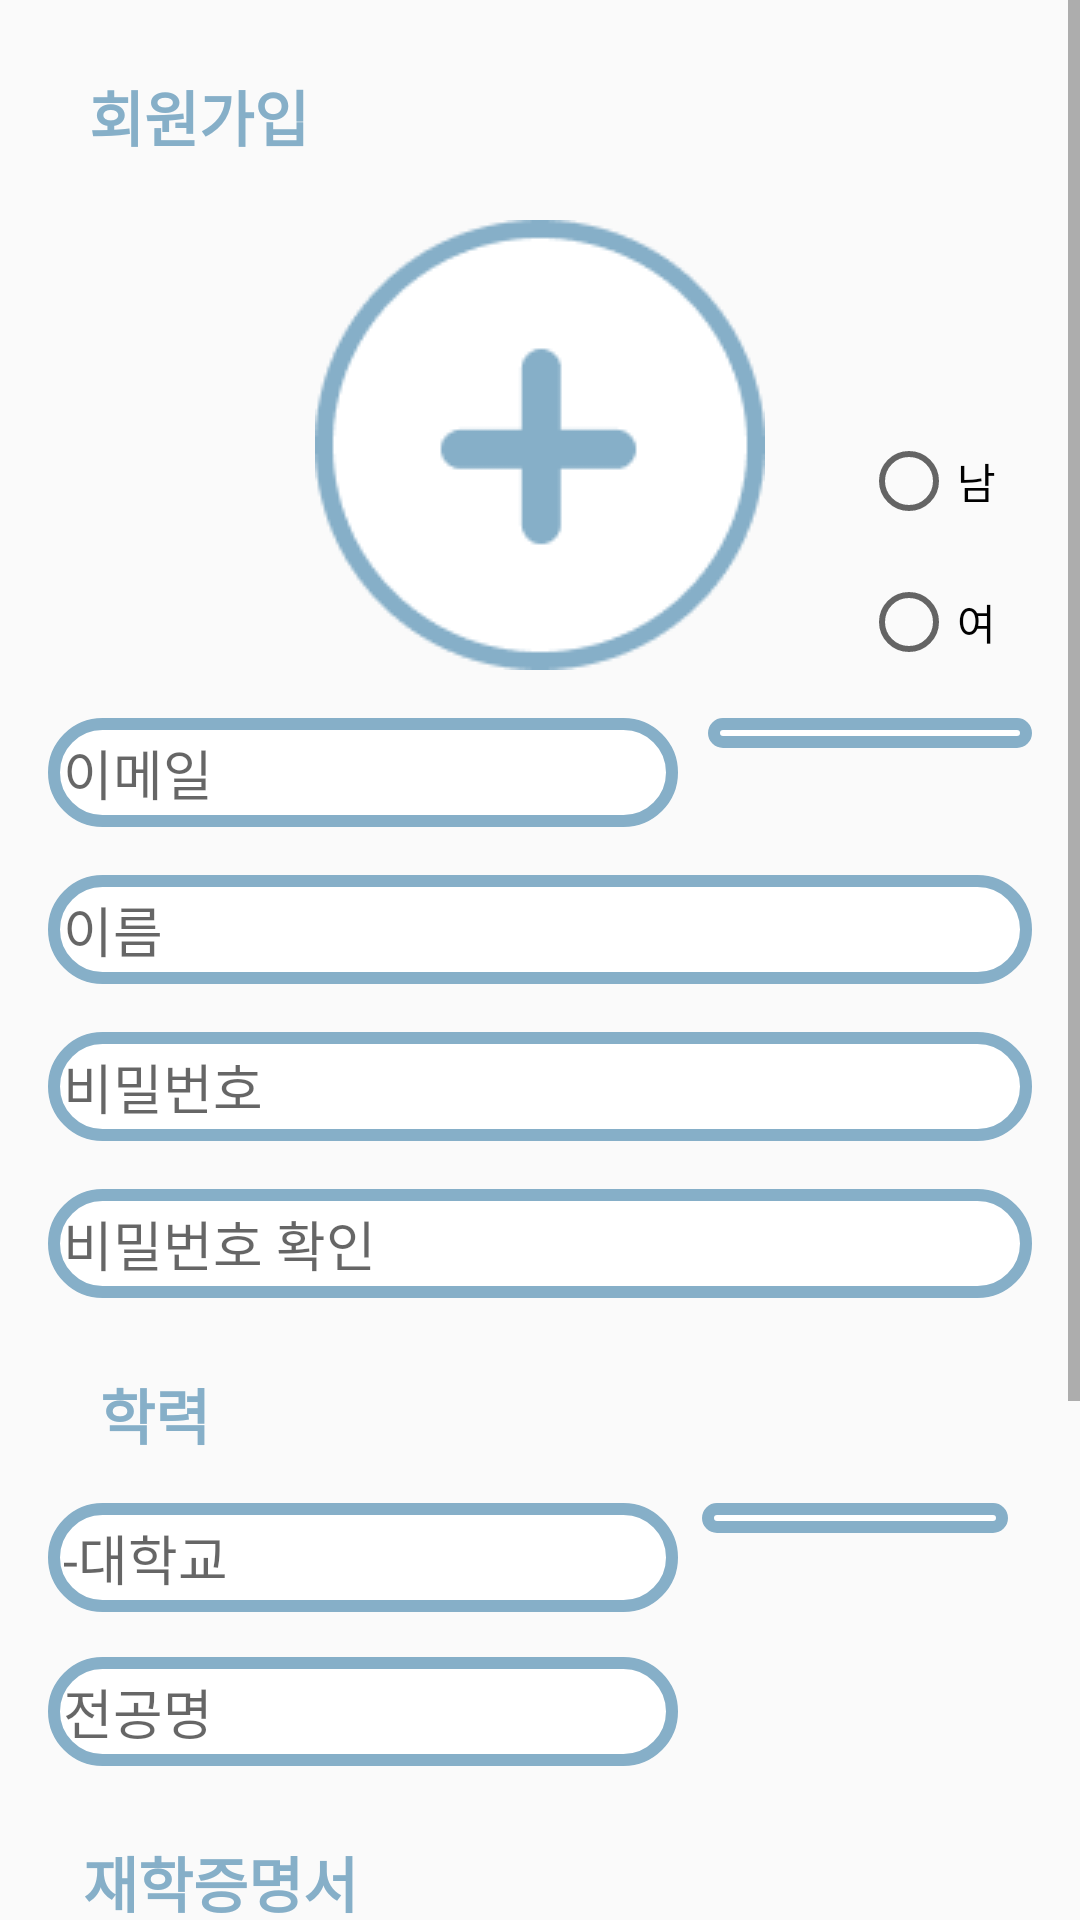

Reconstruct the res/layout file that produces this screen, plus the resources it refers to.
<!-- AndroidManifest.xml: application theme Theme.Metering -->
<!-- res/layout/activity_sign_up.xml -->
<?xml version="1.0" encoding="utf-8"?>
<ScrollView xmlns:android="http://schemas.android.com/apk/res/android"
    xmlns:app="http://schemas.android.com/apk/res-auto"
    xmlns:tools="http://schemas.android.com/tools"
    android:layout_width="match_parent"
    android:layout_height="match_parent"
    tools:context=".SignUpActivity">


    <androidx.constraintlayout.widget.ConstraintLayout
        android:layout_width="match_parent"
        android:layout_height="wrap_content">

        <TextView
            android:id="@+id/textView2"
            android:layout_width="wrap_content"
            android:layout_height="wrap_content"
            android:layout_marginTop="24dp"
            android:text="회원가입"
            android:textColor="@color/mint"
            android:textStyle="bold"
            android:textSize="20sp"
            app:layout_constraintEnd_toEndOf="parent"
            app:layout_constraintHorizontal_bias="0.103"
            app:layout_constraintStart_toStartOf="parent"
            app:layout_constraintTop_toTopOf="parent" />

        <ImageButton
            android:id="@+id/imageButton"
            android:layout_width="wrap_content"
            android:layout_height="wrap_content"
            android:layout_marginTop="20dp"
            android:background="@drawable/image_upload_btn"
            app:layout_constraintEnd_toEndOf="parent"
            app:layout_constraintStart_toStartOf="parent"
            app:layout_constraintTop_toBottomOf="@+id/textView2" />

        <RadioGroup
            android:id="@+id/radioGroup"
            android:layout_width="wrap_content"
            android:layout_height="wrap_content"
            android:layout_marginStart="32dp"
            android:orientation="vertical"
            app:layout_constraintBottom_toBottomOf="@+id/imageButton"
            app:layout_constraintStart_toEndOf="@+id/imageButton"
            tools:layout_editor_0absoluteY="161dp">

            <RadioButton
                android:id="@+id/radio_m"
                android:layout_width="wrap_content"
                android:layout_height="wrap_content"
                android:text="남" />

            <RadioButton
                android:id="@+id/radio_w"
                android:layout_width="wrap_content"
                android:layout_height="wrap_content"
                android:layout_marginTop="15dp"
                android:text="여" />

        </RadioGroup>




        <EditText
            android:id="@+id/edit_email"
            android:layout_width="wrap_content"
            android:layout_height="wrap_content"
            android:layout_marginStart="16dp"
            android:layout_marginTop="16dp"
            android:background="@drawable/edit_text_shape"
            android:ems="10"
            android:hint="이메일 "
            android:inputType="textEmailSubject"
            android:padding="5dp"
            app:layout_constraintEnd_toStartOf="@+id/spinner_mail"
            app:layout_constraintHorizontal_chainStyle="packed"
            app:layout_constraintStart_toStartOf="parent"
            app:layout_constraintTop_toBottomOf="@+id/imageButton" />


        <Spinner
            android:id="@+id/spinner_mail"
            android:layout_width="0dp"
            android:layout_height="wrap_content"
            android:layout_gravity="center"
            android:layout_marginStart="10dp"
            android:layout_marginEnd="16dp"
            android:background="@drawable/spinner_shape"
            android:gravity="center"
            android:padding="5dp"
            android:spinnerMode="dropdown"
            android:textAlignment="center"
            android:tooltipText="도메인선택"
            app:layout_constraintEnd_toEndOf="parent"
            app:layout_constraintStart_toEndOf="@+id/edit_email"
            app:layout_constraintTop_toTopOf="@+id/edit_email" />

        <EditText
            android:id="@+id/edit_name"
            android:layout_width="0dp"
            android:layout_height="wrap_content"
            android:layout_marginStart="16dp"
            android:layout_marginEnd="16dp"
            android:layout_marginTop="16dp"
            android:background="@drawable/edit_text_shape"
            android:ems="10"
            android:padding="5dp"
            android:hint="이름"
            android:inputType="textPersonName"
            app:layout_constraintEnd_toEndOf="parent"
            app:layout_constraintStart_toStartOf="parent"
            app:layout_constraintTop_toBottomOf="@+id/edit_email" />

        <EditText
            android:id="@+id/edit_password"
            android:layout_width="0dp"
            android:layout_height="wrap_content"
            android:layout_marginTop="16dp"
            android:background="@drawable/edit_text_shape"
            android:ems="10"
            android:layout_marginStart="16dp"
            android:layout_marginEnd="16dp"
            android:hint="비밀번호"
            android:inputType="textPassword"
            android:padding="5dp"
            app:layout_constraintEnd_toEndOf="parent"
            app:layout_constraintStart_toStartOf="parent"
            app:layout_constraintTop_toBottomOf="@+id/edit_name" />

        <EditText
            android:id="@+id/edit_password_confirm"
            android:layout_width="0dp"
            android:layout_height="wrap_content"
            android:layout_marginStart="16dp"
            android:layout_marginEnd="16dp"
            android:layout_marginTop="16dp"
            android:background="@drawable/edit_text_shape"
            android:ems="10"
            android:hint="비밀번호 확인"
            android:padding="5dp"
            android:inputType="textPassword"
            app:layout_constraintEnd_toEndOf="parent"
            app:layout_constraintStart_toStartOf="parent"
            app:layout_constraintTop_toBottomOf="@+id/edit_password" />

        <TextView
            android:id="@+id/text_school"
            android:layout_width="wrap_content"
            android:layout_height="wrap_content"
            android:layout_marginTop="24dp"
            android:textColor="@color/mint"
            android:textStyle="bold"
            android:text="학력"
            android:textSize="20sp"
            app:layout_constraintEnd_toEndOf="parent"
            app:layout_constraintHorizontal_bias="0.103"
            app:layout_constraintStart_toStartOf="parent"
            app:layout_constraintTop_toBottomOf="@+id/edit_password_confirm" />

        <EditText
            android:id="@+id/edit_school_name"
            android:layout_width="wrap_content"
            android:layout_height="wrap_content"
            android:layout_marginStart="16dp"
            android:layout_marginEnd="16dp"
            android:layout_marginTop="15dp"
            android:padding="5dp"
            android:background="@drawable/edit_text_shape"
            android:ems="10"
            android:hint="-대학교"
            android:inputType="text"
            app:layout_constraintStart_toStartOf="parent"
            app:layout_constraintTop_toBottomOf="@+id/text_school" />

        <Spinner
            android:id="@+id/spinner_school_state"
            android:layout_width="0dp"
            android:layout_height="wrap_content"
            android:layout_gravity="center"
            android:layout_marginStart="8dp"
            android:layout_marginEnd="24dp"
            android:padding="5dp"
            android:background="@drawable/spinner_shape"
            android:gravity="center"
            android:spinnerMode="dropdown"
            android:textAlignment="center"
            android:tooltipText="도메인선택"

            app:layout_constraintEnd_toEndOf="parent"
            app:layout_constraintStart_toEndOf="@+id/edit_school_name"
            app:layout_constraintTop_toTopOf="@+id/edit_school_name" />

        <EditText
            android:id="@+id/edit_school_major"
            android:layout_width="wrap_content"
            android:layout_height="wrap_content"
            android:layout_marginStart="16dp"
            android:layout_marginEnd="16dp"
            android:layout_marginTop="15dp"
            android:background="@drawable/edit_text_shape"
            android:padding="5dp"
            android:ems="10"
            android:hint="전공명"
            android:inputType="text"
            app:layout_constraintStart_toStartOf="parent"
            app:layout_constraintTop_toBottomOf="@+id/edit_school_name" />

        <TextView
            android:id="@+id/text_certificate"
            android:layout_width="wrap_content"
            android:layout_height="wrap_content"
            android:layout_marginTop="24dp"
            android:textColor="@color/mint"
            android:textStyle="bold"
            android:text="재학증명서"
            android:textSize="20sp"
            app:layout_constraintEnd_toEndOf="parent"
            app:layout_constraintHorizontal_bias="0.103"
            app:layout_constraintStart_toStartOf="parent"
            app:layout_constraintTop_toBottomOf="@+id/edit_school_major" />

        <Button
            android:id="@+id/school_upload_button"
            android:layout_width="0dp"
            android:layout_height="wrap_content"
            android:layout_marginStart="16dp"
            android:layout_marginTop="15dp"
            android:layout_marginEnd="16dp"
            android:background="@drawable/upload_btn"
            app:layout_constraintEnd_toEndOf="parent"
            app:layout_constraintStart_toStartOf="parent"
            app:layout_constraintTop_toBottomOf="@+id/text_certificate" />

        <TextView
            android:id="@+id/text_score"
            android:layout_width="wrap_content"
            android:layout_height="wrap_content"
            android:layout_marginTop="24dp"
            android:textColor="@color/mint"
            android:textStyle="bold"
            android:text="성적증명서"
            android:textSize="20sp"
            app:layout_constraintEnd_toEndOf="parent"
            app:layout_constraintHorizontal_bias="0.103"
            app:layout_constraintStart_toStartOf="parent"

            app:layout_constraintTop_toBottomOf="@+id/school_upload_button" />

        <Button
            android:id="@+id/score_upload_button"
            android:layout_width="0dp"
            android:layout_height="wrap_content"
            android:layout_marginStart="16dp"
            android:layout_marginTop="15dp"
            android:layout_marginEnd="16dp"
            android:background="@drawable/upload_btn"
            app:layout_constraintEnd_toEndOf="parent"
            app:layout_constraintStart_toStartOf="parent"
            app:layout_constraintTop_toBottomOf="@+id/text_score" />


        <Button
            android:id="@+id/sign_in_button"
            android:layout_width="wrap_content"
            android:layout_height="wrap_content"
            android:layout_marginTop="8dp"
            android:text="SIGN IN "
            android:textSize="20sp"
            app:layout_constraintEnd_toEndOf="parent"
            app:layout_constraintStart_toStartOf="parent"
            android:background="@drawable/button_shape"
            android:textColor="@color/white"
            app:layout_constraintTop_toBottomOf="@+id/score_upload_button" />

    </androidx.constraintlayout.widget.ConstraintLayout>
</ScrollView>
<!-- resources referenced by this layout -->
<resources>
  <color name="mint">#FF86AFC8</color>
  <color name="white">#FFFFFFFF</color>
  <!-- drawable button_shape (drawable) -->
  <?xml version="1.0" encoding="utf-8"?>
  <shape
      xmlns:android="http://schemas.android.com/apk/res/android"
      android:shape="rectangle">
      <corners
          android:radius="20dp"/>
      <solid
          android:color="@color/mint"/>
  </shape>
  <!-- drawable edit_text_shape (drawable) -->
  <?xml version="1.0" encoding="utf-8"?>
  <shape
      xmlns:android="http://schemas.android.com/apk/res/android"
      android:shape="rectangle">
      <corners
          android:radius="35dp"/>
      <solid
          android:color="@color/white"/>
      <stroke
          android:color="@color/mint"
          android:width="4dp"/>
  </shape>
  <!-- drawable image_upload_btn: png bitmap (drawable, 4296 bytes) -->
  <!-- drawable spinner_shape (drawable) -->
  <?xml version="1.0" encoding="utf-8"?>
  <selector xmlns:android="http://schemas.android.com/apk/res/android">
      <item>
          <layer-list>
              <shape
                  xmlns:android="http://schemas.android.com/apk/res/android"
                  android:shape="rectangle">
                  <corners
                      android:radius="20dp"/>
                  <solid
                      android:color="@color/white"/>
                  <stroke
                      android:color="@color/mint"
                      android:width="4dp"/>
              </shape>
              <item
                  android:drawable="@drawable/edit_text_shape"
                  />
          </layer-list>
      </item>
  </selector>
  <!-- drawable upload_btn: png bitmap (drawable, 877 bytes) -->
  <style name="Theme.Metering" parent="Theme.AppCompat.Light">
          
          <item name="colorPrimary">@color/purple_500</item>
          <item name="colorPrimaryVariant">@color/purple_700</item>
          <item name="colorOnPrimary">@color/white</item>
          
          <item name="colorSecondary">@color/teal_200</item>
          <item name="colorSecondaryVariant">@color/teal_700</item>
          <item name="colorOnSecondary">@color/black</item>
          
          <item name="android:statusBarColor" tools:targetApi="l">?attr/colorPrimaryVariant</item>
          <item name="android:actionBarSize">48dp</item>
          <item name="actionBarSize">48dp</item>
          
          <item name="bottomSheetDialogTheme">@style/AppBottomSheetDialogTheme</item>
      </style>
  <color name="purple_500">#FF6200EE</color>
  <color name="purple_700">#FF3700B3</color>
  <color name="teal_200">#FF03DAC5</color>
  <color name="teal_700">#FF018786</color>
  <color name="black">#FF000000</color>
  <style name="AppBottomSheetDialogTheme" parent="Theme.Design.Light.BottomSheetDialog">
          <item name="bottomSheetStyle">@style/AppModalStyle</item>
      </style>
  <style name="AppModalStyle" parent="Widget.Design.BottomSheet.Modal">
          <item name="android:background">@drawable/bottom_dialog_custom</item>
      </style>
  <!-- drawable bottom_dialog_custom (drawable) -->
  <?xml version="1.0" encoding="utf-8"?>
  <shape xmlns:android="http://schemas.android.com/apk/res/android"
      android:shape="rectangle">
      <solid android:color="#FFFFFF" />
      <stroke
          android:width="3dp"
          android:color="@color/mint" />
      <corners
          android:topLeftRadius="16dp"
          android:topRightRadius="16dp" />
  </shape>
</resources>
